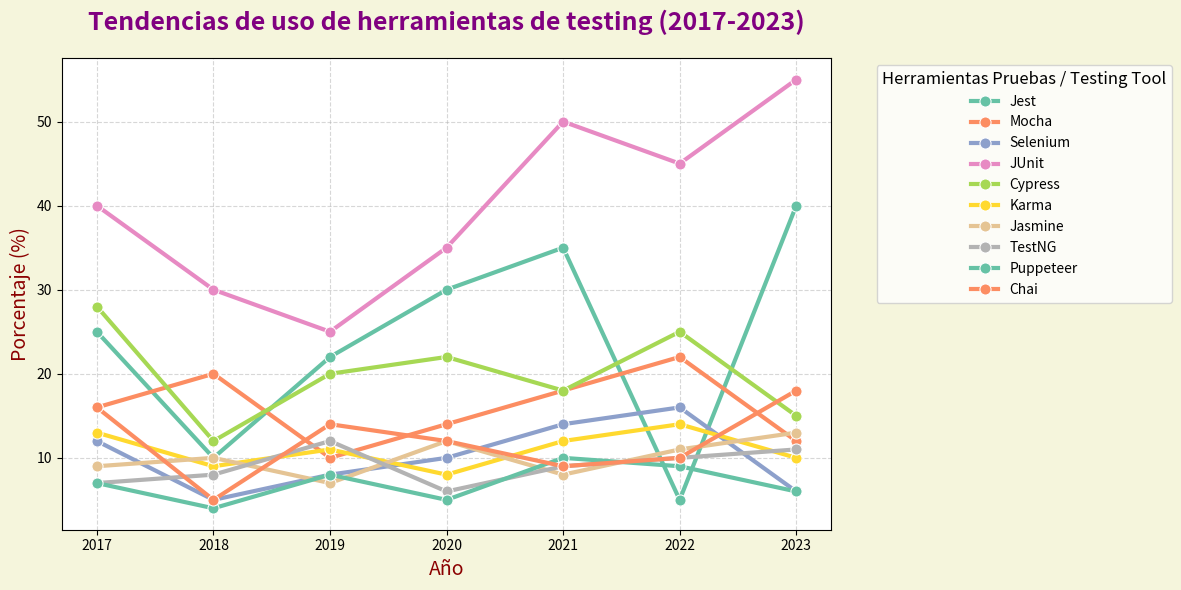

Here is the Python script that generated this plot:
import pandas as pd
import matplotlib.pyplot as plt
import seaborn as sns

# Datos de herramientas de testing con porcentajes desorganizados
herramientas_pruebas = {
    'Herramientas Pruebas': ['Jest'] * 7 + ['Mocha'] * 7 + ['Selenium'] * 7 + ['JUnit'] * 7 +
                 ['Cypress'] * 7 + ['Karma'] * 7 + ['Jasmine'] * 7 + ['TestNG'] * 7 +
                 ['Puppeteer'] * 7 + ['Chai'] * 7,
    'Año': [2017, 2018, 2019, 2020, 2021, 2022, 2023] * 10,
    'Porcentaje': [
        25, 10, 22, 30, 35, 5, 40,  # Jest
        16, 20, 10, 14, 18, 22, 12,   # Mocha
        12, 5, 8, 10, 14, 16, 6,      # Selenium
        40, 30, 25, 35, 50, 45, 55,   # JUnit
        28, 12, 20, 22, 18, 25, 15,   # Cypress
        13, 9, 11, 8, 12, 14, 10,     # Karma
        9, 10, 7, 12, 8, 11, 13,      # Jasmine
        7, 8, 12, 6, 9, 10, 11,       # TestNG
        7, 4, 8, 5, 10, 9, 6,         # Puppeteer
        16, 5, 14, 12, 9, 10, 18    # Chai
    ]
}

# Crear DataFrame para las herramientas de testing
df_herramientas_pruebas = pd.DataFrame(herramientas_pruebas)

# Crear un gráfico de líneas con un estilo llamativo
plt.figure(figsize=(12, 6))  # Ajustar el tamaño de la figura

# Gráfico con líneas suaves y marcadores llamativos
sns.lineplot(data=df_herramientas_pruebas, x='Año', y='Porcentaje', hue='Herramientas Pruebas', 
             marker='o', linewidth=3, palette="Set2", markersize=8)

# Personalizar el gráfico
plt.title('Tendencias de uso de herramientas de testing (2017-2023)', fontsize=18, pad=20, color='purple', fontweight='bold')
plt.xlabel('Año', fontsize=14, color='darkred')
plt.ylabel('Porcentaje (%)', fontsize=14, color='darkred')
plt.grid(True, linestyle='--', alpha=0.5)
plt.legend(title='Herramientas Pruebas / Testing Tool', title_fontsize=12, fontsize=10, bbox_to_anchor=(1.05, 1), loc='upper left')

# Cambiar el fondo de la gráfica a color claro
plt.gcf().set_facecolor('beige')

# Ajustar el diseño para evitar cortes de texto
plt.tight_layout()

# Mostrar el gráfico
plt.show()

# Mostrar conclusiones en consola
print("\nHerramientas de testing más populares:")
print("1. Jest es la herramienta de testing más utilizada en el ecosistema JavaScript")
print("2. Mocha es muy popular en pruebas unitarias en Node.js")
print("3. Selenium es una de las herramientas más usadas para pruebas end-to-end en aplicaciones web")
print("4. JUnit sigue siendo la principal herramienta de testing en el mundo Java")
print("5. Cypress ha ganado popularidad rápidamente por su facilidad de uso")
print("6. Karma se sigue utilizando para pruebas unitarias y de integración")
print("7. Jasmine es ampliamente usado para testing en aplicaciones Angular")
print("8. TestNG sigue siendo popular en entornos de testing en Java")
print("9. Puppeteer se utiliza ampliamente para pruebas automatizadas en Chrome")
print("10. Chai es muy conocido en combinación con Mocha para aserciones en pruebas")

# Predicciones 2024
print("\nPredicciones 2024:")
print("- Jest: Seguirá siendo la opción predilecta para pruebas en JavaScript")
print("- Mocha: Continuará siendo utilizado por su flexibilidad en pruebas unitarias")
print("- Selenium: Seguirá siendo popular para pruebas end-to-end")
print("- JUnit: Permanecerá como estándar en pruebas unitarias en Java")
print("- Cypress: Su adopción seguirá aumentando debido a su facilidad de uso")
print("- Karma: Continuará siendo utilizado para testing en Angular")
print("- Jasmine: Será utilizado mayormente en proyectos Angular")
print("- TestNG: Mantendrá su uso en entornos Java")
print("- Puppeteer: Seguirá creciendo en popularidad para pruebas automatizadas en Chrome")
print("- Chai: Continuará siendo la librería de aserciones preferida en pruebas con Mocha")
